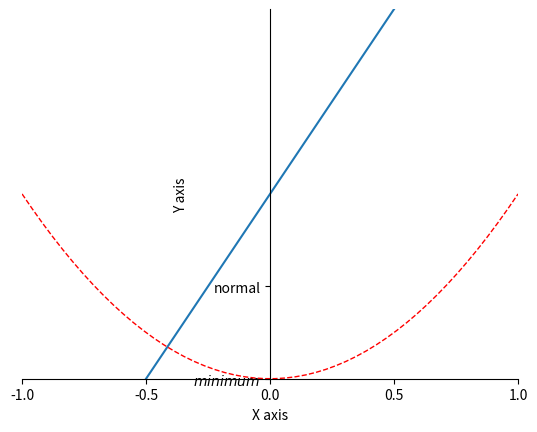

Recreate this plot in Python.
# _*_ coding:utf-8 _*_
import matplotlib.pyplot as plt
import numpy as np

# 绘制普通图像
x = np.linspace(-1, 1, 50)
y1 = 2 * x + 1
y2 = x**2

plt.figure()
plt.plot(x, y1)
plt.plot(x, y2, color = 'red', linewidth = 1.0, linestyle = '--')

# 设置坐标轴的取值范围
plt.xlim((-1, 1))
plt.ylim((0, 2))

# 设置坐标轴的lable
plt.xlabel('X axis')
plt.ylabel('Y axis')

# 设置x坐标轴刻度, 原来为0.25, 修改后为0.5
plt.xticks(np.linspace(-1, 1, 5))
# 设置y坐标轴刻度及标签, $$是设置字体
plt.yticks([0, 0.5], ['$minimum$', 'normal'])

# 获取当前的坐标轴, gca = get current axis
ax = plt.gca()
# 设置右边框和上边框
ax.spines['right'].set_color('none')
ax.spines['top'].set_color('none')
# 设置x坐标轴为下边框
ax.xaxis.set_ticks_position('bottom')
# 设置y坐标轴为左边框
ax.yaxis.set_ticks_position('left')
# 设置x轴, y周在(0, 0)的位置
ax.spines['bottom'].set_position(('data', 0))
ax.spines['left'].set_position(('data', 0))
plt.show()